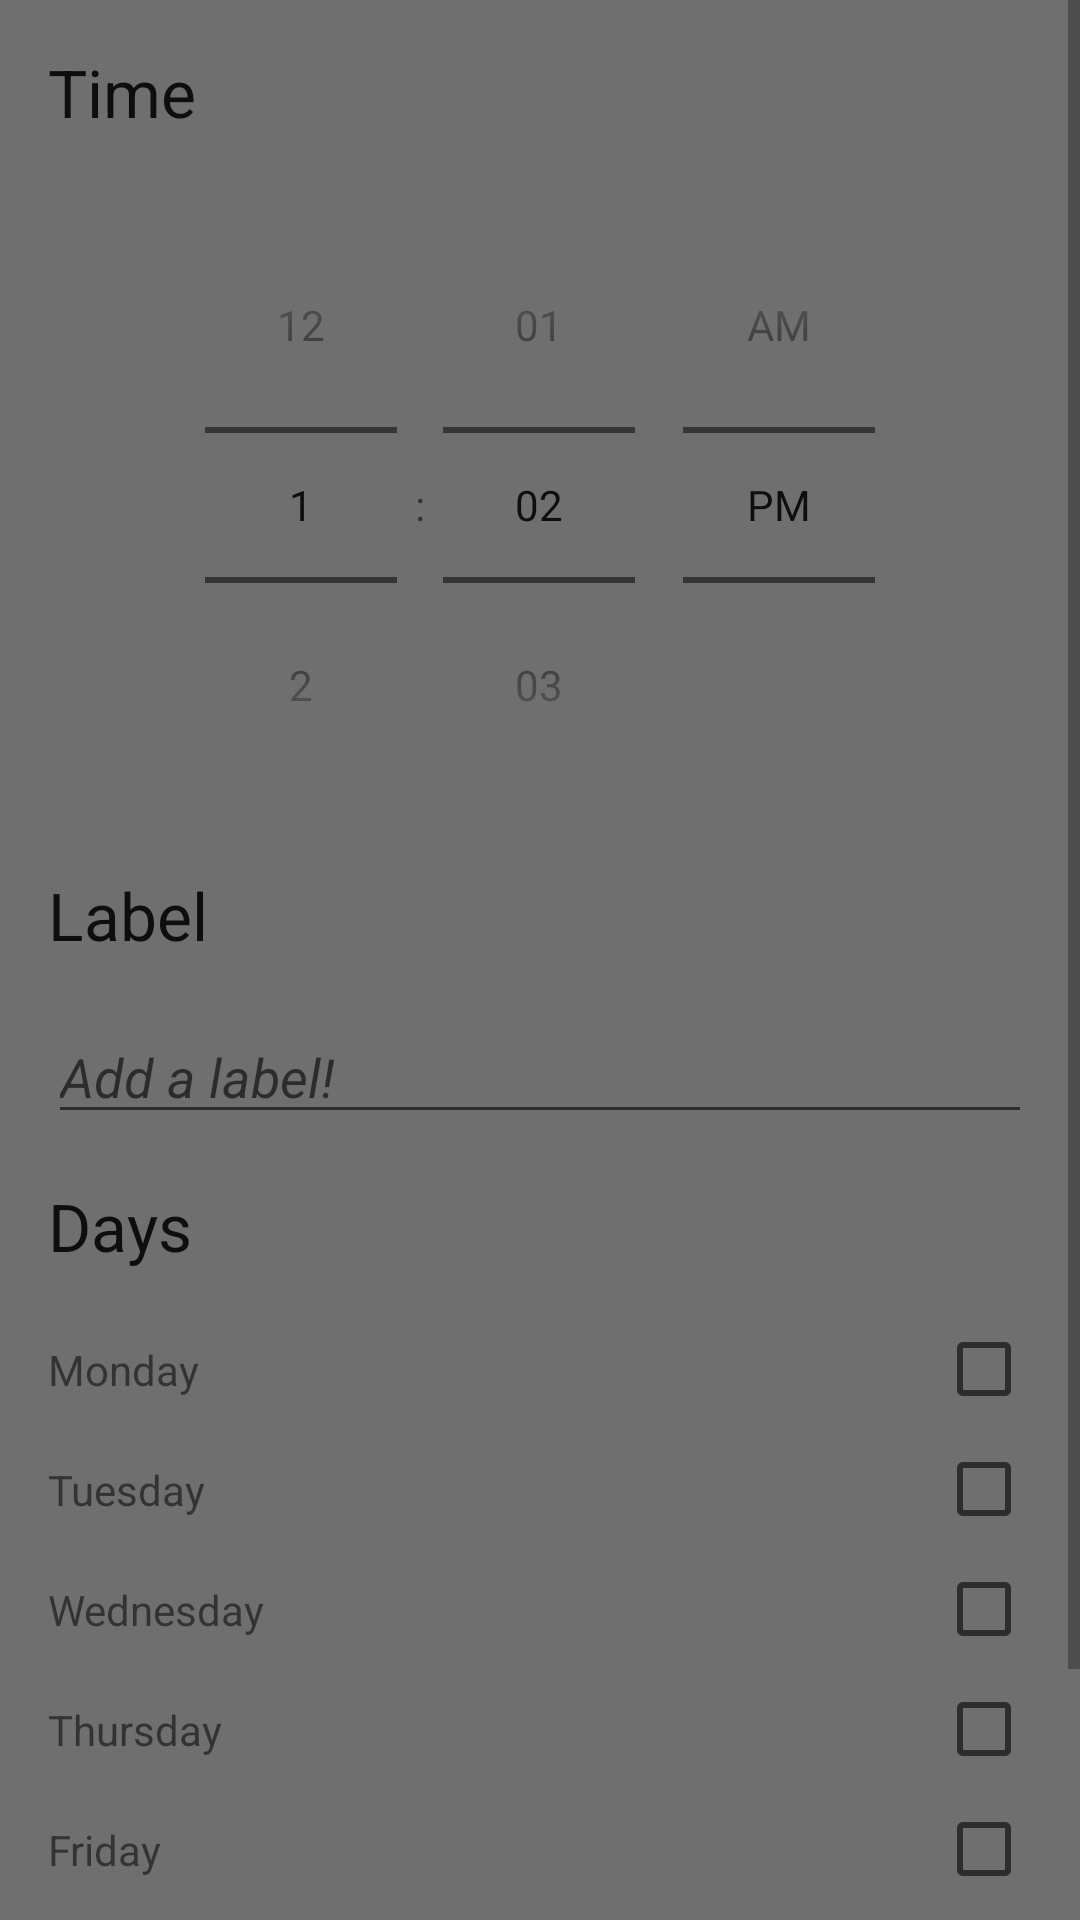

The Android layout XML behind this screen, and the referenced resources:
<!-- AndroidManifest.xml: application theme AppTheme -->
<!-- res/layout/fragment_add_edit_alarm.xml -->
<?xml version="1.0" encoding="utf-8"?>
<ScrollView xmlns:android="http://schemas.android.com/apk/res/android"
    xmlns:app="http://schemas.android.com/apk/res-auto"
    xmlns:tools="http://schemas.android.com/tools"
    android:layout_width="match_parent"
    android:layout_height="wrap_content"
    android:background="@color/colorPrimaryDark"
    android:scrollbarStyle="outsideOverlay">

    <LinearLayout
        android:layout_width="match_parent"
        android:layout_height="wrap_content"
        android:orientation="vertical"
        android:paddingLeft="@dimen/activity_horizontal_margin"
        android:paddingTop="@dimen/activity_vertical_margin"
        android:paddingRight="@dimen/activity_horizontal_margin"
        android:paddingBottom="@dimen/activity_vertical_margin">

        <TextView
            android:layout_width="match_parent"
            android:layout_height="wrap_content"
            android:layout_marginBottom="@dimen/list_padding_vertical_small"
            android:text="@string/time"
            android:textAppearance="?android:attr/textAppearanceLarge"
            tools:text="Time" />

        <View
            android:layout_width="match_parent"
            android:layout_height="1dp"
            android:layout_marginBottom="@dimen/list_padding_vertical_small"
            android:background="@drawable/divider" />

        <TimePicker
            android:id="@+id/edit_alarm_time_picker"
            android:layout_width="wrap_content"
            android:layout_height="wrap_content"
            android:layout_gravity="center"
            android:layout_marginBottom="@dimen/activity_vertical_margin"
            android:timePickerMode="spinner"
            tools:targetApi="lollipop" />

        <TextView
            android:layout_width="match_parent"
            android:layout_height="wrap_content"
            android:layout_marginBottom="@dimen/list_padding_vertical_small"
            android:text="@string/label"
            android:textAppearance="?android:attr/textAppearanceLarge"
            tools:text="Label" />

        <View
            android:layout_width="match_parent"
            android:layout_height="1dp"
            android:layout_marginBottom="@dimen/list_padding_vertical_small"
            android:background="@drawable/divider" />

        <EditText
            android:id="@+id/edit_alarm_label"
            android:layout_width="match_parent"
            android:layout_height="wrap_content"
            android:layout_marginBottom="@dimen/activity_vertical_margin"
            android:hint="@string/add_label_hint"
            android:inputType="textCapWords"
            android:maxLength="15"
            android:textColor="#E6E6E6"
            android:textStyle="italic" />

        <TextView
            android:layout_width="match_parent"
            android:layout_height="wrap_content"
            android:layout_marginBottom="@dimen/list_padding_vertical_small"
            android:text="@string/days"
            android:textAppearance="?android:attr/textAppearanceLarge"
            tools:text="Days" />

        <View
            android:layout_width="match_parent"
            android:layout_height="1dp"
            android:layout_marginBottom="@dimen/list_padding_vertical_small"
            android:background="@drawable/divider" />

        <GridLayout
            android:layout_width="match_parent"
            android:layout_height="wrap_content"
            android:columnCount="2">


            <TextView
                android:layout_width="wrap_content"
                android:layout_height="wrap_content"
                android:layout_gravity="center_vertical|fill_horizontal"
                android:layout_marginBottom="@dimen/list_padding_vertical_small"
                android:text="@string/monday"
                tools:text="Monday" />

            <CheckBox
                android:id="@+id/edit_alarm_mon"
                android:layout_width="wrap_content"
                android:layout_height="wrap_content"
                android:layout_gravity="center_vertical"
                android:layout_marginBottom="@dimen/list_padding_vertical_small" />

            <TextView
                android:layout_width="wrap_content"
                android:layout_height="wrap_content"
                android:layout_gravity="center_vertical|fill_horizontal"
                android:layout_marginBottom="@dimen/list_padding_vertical_small"
                android:text="@string/tuesday"
                tools:text="Tuesday" />

            <CheckBox
                android:id="@+id/edit_alarm_tues"
                android:layout_width="wrap_content"
                android:layout_height="wrap_content"
                android:layout_gravity="center_vertical"
                android:layout_marginBottom="@dimen/list_padding_vertical_small" />

            <TextView
                android:layout_width="wrap_content"
                android:layout_height="wrap_content"
                android:layout_gravity="center_vertical|fill_horizontal"
                android:layout_marginBottom="@dimen/list_padding_vertical_small"
                android:text="@string/wednesday"
                tools:text="Wednesday" />

            <CheckBox
                android:id="@+id/edit_alarm_wed"
                android:layout_width="wrap_content"
                android:layout_height="wrap_content"
                android:layout_gravity="center_vertical"
                android:layout_marginBottom="@dimen/list_padding_vertical_small" />

            <TextView
                android:layout_width="wrap_content"
                android:layout_height="wrap_content"
                android:layout_gravity="center_vertical|fill_horizontal"
                android:layout_marginBottom="@dimen/list_padding_vertical_small"
                android:text="@string/thursday"
                tools:text="Thursday" />

            <CheckBox
                android:id="@+id/edit_alarm_thurs"
                android:layout_width="wrap_content"
                android:layout_height="wrap_content"
                android:layout_gravity="center_vertical"
                android:layout_marginBottom="@dimen/list_padding_vertical_small" />

            <TextView
                android:layout_width="wrap_content"
                android:layout_height="wrap_content"
                android:layout_gravity="center_vertical|fill_horizontal"
                android:layout_marginBottom="@dimen/list_padding_vertical_small"
                android:text="@string/friday"
                tools:text="Friday" />

            <CheckBox
                android:id="@+id/edit_alarm_fri"
                android:layout_width="wrap_content"
                android:layout_height="wrap_content"
                android:layout_gravity="center_vertical"
                android:layout_marginBottom="@dimen/list_padding_vertical_small" />

            <TextView
                android:layout_width="wrap_content"
                android:layout_height="wrap_content"
                android:layout_gravity="center_vertical|fill_horizontal"
                android:layout_marginBottom="@dimen/list_padding_vertical_small"
                android:text="@string/saturday"
                tools:text="Saturday" />

            <CheckBox
                android:id="@+id/edit_alarm_sat"
                android:layout_width="wrap_content"
                android:layout_height="wrap_content"
                android:layout_gravity="center_vertical"
                android:layout_marginBottom="@dimen/list_padding_vertical_small" />

            <TextView
                android:layout_width="wrap_content"
                android:layout_height="wrap_content"
                android:layout_gravity="center_vertical|fill_horizontal"
                android:layout_marginBottom="@dimen/list_padding_vertical_small"
                android:text="@string/sunday"
                tools:text="Sunday" />

            <CheckBox
                android:id="@+id/edit_alarm_sun"
                android:layout_width="wrap_content"
                android:layout_height="wrap_content"
                android:layout_gravity="center_vertical"
                android:layout_marginBottom="@dimen/list_padding_vertical_small" />


        </GridLayout>

    </LinearLayout>

</ScrollView>
<!-- resources referenced by this layout -->
<resources>
  <color name="colorPrimaryDark">#6f6f6f</color>
  <dimen name="activity_horizontal_margin">16dp</dimen>
  <dimen name="activity_vertical_margin">16dp</dimen>
  <dimen name="list_padding_vertical_small">8dp</dimen>
  <string name="add_label_hint">Add a label!</string>
  <string name="days">Days</string>
  <string name="friday">Friday</string>
  <string name="label">Label</string>
  <string name="monday">Monday</string>
  <string name="saturday">Saturday</string>
  <string name="sunday">Sunday</string>
  <string name="thursday">Thursday</string>
  <string name="time">Time</string>
  <string name="tuesday">Tuesday</string>
  <string name="wednesday">Wednesday</string>
  <style name="AppTheme" parent="Theme.AppCompat.Light.DarkActionBar">
          
          <item name="colorPrimary">@color/colorPrimary</item>
          <item name="colorPrimaryDark">@color/colorPrimaryDark</item>
          <item name="colorAccent">@color/colorAccent</item>
      </style>
  <color name="colorPrimary">#720000</color>
  <color name="colorAccent">#ff0000</color>
</resources>
